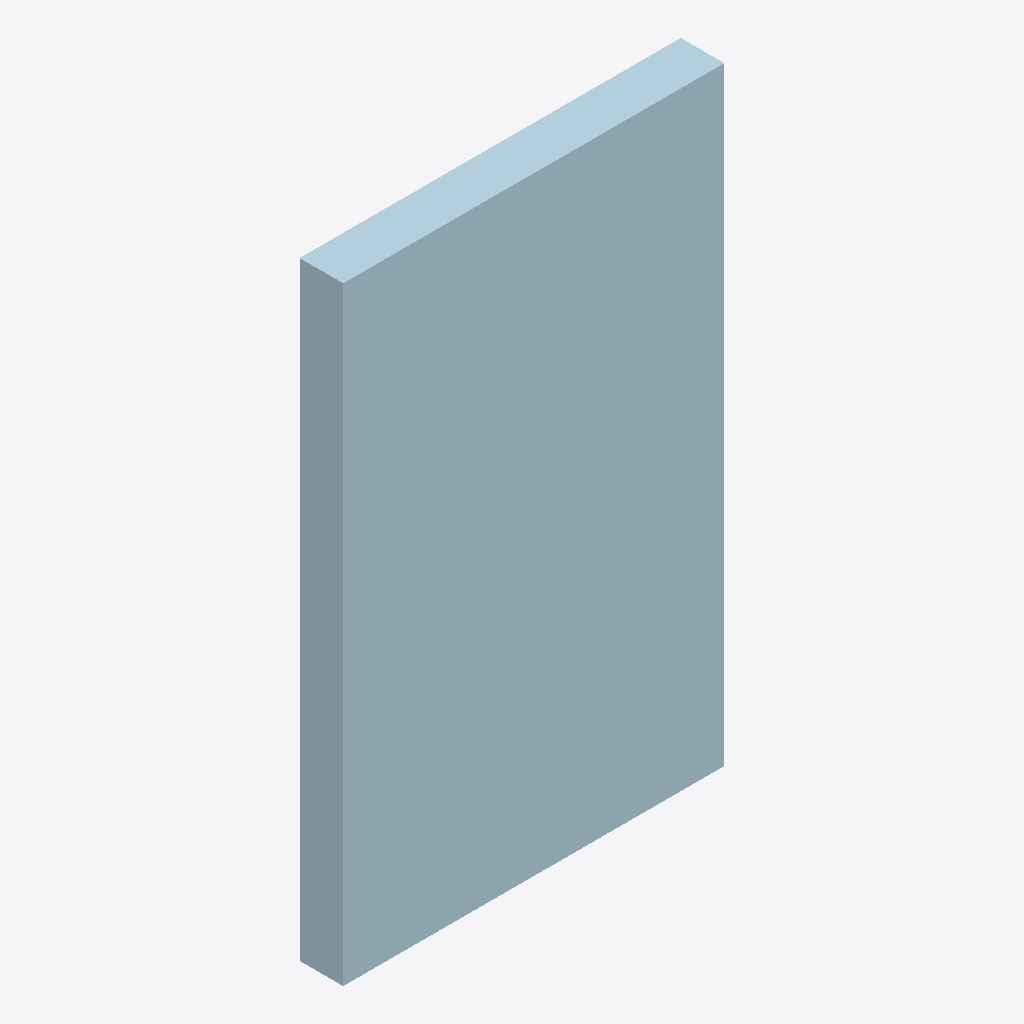
Isometric view of an IFC building model (IFC-SPF (STEP), schema IFC2X3, length unit millimetre), seen from the south-west, elements coloured by IFC class: 1 plate (pale blue).
Extent 0.218 m × 0.025 m × 0.348 m (x, y, z). Storeys (1): Undefined at 0.00 m. Elements (1): 1 IfcPlate.

HEADER;
FILE_DESCRIPTION(('ViewDefinition[AISC_Steel_Detailing]','Option [BaseQuantities:Off]','Option [GridExport:On]','Option [Assemblies:Off]','Option [Bolts:On]','Option [Rebars:On]','Option [PourObjects:Off]','Option [Welds:On]','Option [SurfaceTreatments:On]','Option [LocationBy:0]','Option [ViewColors:Off]','Option [SectionedSpine:Off]','[2 more]'),'2;1');
FILE_NAME('1042_Qty_112.ifc','2026-05-16T11:52:58',('GIOVANNIPC\\gcorrea'),('Structural Designer'),'IFC Database version: Work','Tekla Structures 2020 Service Pack 5, IFC Export','');
FILE_SCHEMA(('IFC2X3'));
ENDSEC;
DATA;
#37=IFCPROJECT('2G7ZFDNE16yBDU14FA92Me',#5,'Proyecto',$,$,$,$,(#11),#36);
#39=IFCSITE('2xvEzEinjBTea80yOTcujY',#5,'Obra',$,$,#38,$,$,.ELEMENT.,$,$,$,$,$);
#41=IFCBUILDING('3ZRr7KpXjBEA4QUe5p0qf5',#5,'Undefined',$,$,#40,$,$,.ELEMENT.,$,$,$);
#43=IFCBUILDINGSTOREY('29hdEUCErFze9E_VIAceOd',#5,'Undefined',$,$,#42,$,$,.ELEMENT.,0.0);
#60=IFCPLATE('1JzmnpXCD0Bgj8quftTWQK',#44,'PLATE','PL25*218','PL25*218',#48,#59,'ID53f70c73-84c3-402e-ab48-d38a77760694');
ENDSEC;
